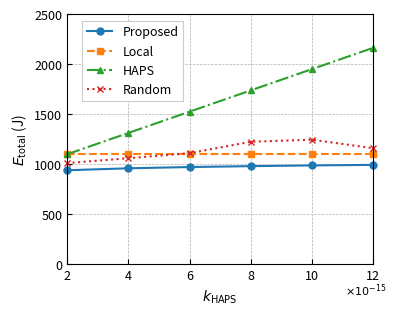

Write the Python code that produced this figure. (Note: this script raises an exception after producing the figure.)
import math
import numpy as np
from matplotlib.ticker import MultipleLocator
from scipy.optimize import minimize
import matplotlib.pyplot as plt

T = 30
L = 2000000
G = 1.42
C = 3e8
n0 = 1e-9
ne = 1e-8
krsui = 2000
p0i = 10
vi0 = 150
s = np.random.normal(loc=100, scale=0.1)
ci = np.random.normal(loc=100, scale=10)
c, d = 1000000, 1000000
pui = np.random.rand(50) * 0.1
ai = np.full(50, 100)
bi = np.full(50, 100)
tmaxi = np.random.rand(50) * 30


def compute_constants(xi, yi, lambda_i, i):
    di = np.sqrt((xi - c) ** 2 + (yi - d) ** 2)
    hi = G * (C / (4 * np.pi * di)) ** 2 * 1
    hi_prime = hi * 0.9
    rAi = bi[i] * np.log((n0 * ne + ne * hi * pui[i]) / (n0 * ne + n0 * hi_prime * pui[i]))
    fhapsi = lambda_i * ci / (np.minimum(T - di / vi0, tmaxi[i]) - lambda_i * s / rAi)
    frsui = (1 - lambda_i) * ci / np.minimum(T - di / vi0, tmaxi[i])
    return rAi, fhapsi, frsui


def objective_function(xi, yi, lambda_i, I, khaps):
    total_energy = 0
    for i in range(I):
        rAi, fhapsi, frsui = compute_constants(xi[i], yi[i], lambda_i[i], i)
        total_energy += (
            p0i * np.sqrt((xi[i] - ai[i]) ** 2 + (yi[i] - bi[i]) ** 2) / vi0 +
            krsui * (frsui ** 2) * (1 - lambda_i[i]) * ci +
            khaps * (fhapsi ** 2) * lambda_i[i] * ci +
            pui[i] * lambda_i[i] * s / rAi
        )
    return total_energy


def optimize_lambda(xi, yi, I, khaps):
    lambda_i = np.random.rand(I)
    def obj_lambda(lambda_i):
        return objective_function(xi, yi, lambda_i, I, khaps)
    result = minimize(obj_lambda, lambda_i, bounds=[(0, 1)] * I, method='SLSQP')
    if result.success:
        return result.x
    else:
        raise Exception("Optimization of lambda_i failed")


khaps_values = np.linspace(2000, 12000, 6)
car_numbers = 20
xi = np.random.rand(car_numbers) * 1000
yi = np.random.rand(car_numbers) * 1000
propose_values = []
local_values = []
haps_values = []
random_values = []
for khaps in khaps_values:
    lambda_propose = optimize_lambda(xi, yi, car_numbers, khaps)
    energy_propose = objective_function(xi, yi, lambda_propose, car_numbers, khaps)
    propose_values.append(energy_propose)
    lambda_local = np.zeros(car_numbers)
    energy_local = objective_function(xi, yi, lambda_local, car_numbers, khaps)
    local_values.append(energy_local)
    lambda_haps = np.ones(car_numbers)
    energy_haps = objective_function(xi, yi, lambda_haps, car_numbers, khaps)
    haps_values.append(energy_haps)
    lambda_random = np.random.uniform(0, 1, car_numbers)
    energy_random = objective_function(xi, yi, lambda_random, car_numbers, khaps)
    random_values.append(energy_random)

plt.rcParams.update({
    'font.size': 9,
    'axes.labelsize': 10,
    'xtick.labelsize': 9,
    'ytick.labelsize': 9,
    'legend.fontsize': 9,
    'lines.linewidth': 1.5,
    'lines.markersize': 5,
    'figure.dpi': 300,
    'legend.frameon': True,
    'legend.fancybox': False,
})
khaps_values = khaps_values / 1e3
fig, ax = plt.subplots(figsize=(3.8, 3))
plt.plot(khaps_values, propose_values, marker='o', linestyle='-', label='Proposed')
plt.plot(khaps_values, local_values, marker='s', linestyle='--', label='Local')
plt.plot(khaps_values, haps_values, marker='^', linestyle='-.', label='HAPS')
plt.plot(khaps_values, random_values, marker='x', linestyle=':', label='Random')
for line in ax.lines:
    line.set_clip_on(False)
plt.xlabel(r'$k_{\mathrm{HAPS}}$')
ax.set_ylabel(r'$E_{\mathrm{total}}$ (J)')
ax.grid(True, linestyle='--', linewidth=0.5)
ax.tick_params(axis='x', direction='in')
ax.tick_params(axis='y', direction='in')
ax.set_xlim(min(khaps_values), max(khaps_values))
ax.set_xticks(khaps_values)
all_y = (propose_values + local_values +
         haps_values + random_values)
max_y = max(all_y)
tick_interval = 500
ymax = math.ceil(max_y / tick_interval) * tick_interval
ax.set_ylim(0, ymax)
ax.yaxis.set_major_locator(MultipleLocator(tick_interval))

# 在最后一个横坐标下方添加乘数标注
last_tick_x = khaps_values[-1]  # 最后一个横坐标值
last_tick_y = ax.get_ylim()[0]  # y轴最小值
ax.text(last_tick_x * 0.98, last_tick_y - (ymax - 0) * 0.07,  # 在最后一个刻度下方5%位置
        r'$\times 10^{-15}$',
        ha='center',
        va='top',
        fontsize=8)
legend = ax.legend(
    loc='upper right',
    bbox_to_anchor=(0.4, 1),
    frameon=True
)
legend.get_frame().set_facecolor('white')
legend.get_frame().set_alpha(1.0)
legend.get_frame().set_linewidth(0.8)
plt.tight_layout(pad=0.3)
plt.savefig('./new_perf_figs/khaps1.png', dpi=300, bbox_inches='tight')
# plt.show()